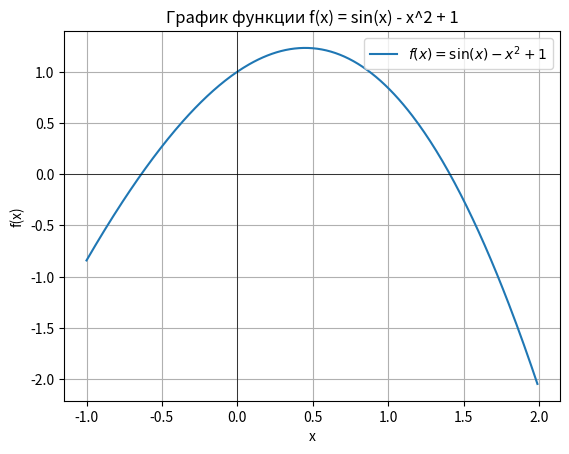

Source code (Python):
import math
import matplotlib.pyplot as plt

# Функция f(x) = sin(x) - x^2 + 1
def f(x):
    return math.sin(x) - x**2 + 1

# Первая производная
def df(x):
    return math.cos(x) - 2 * x

# Вторая производная
def d2f(x):
    return -math.sin(x) - 2

# Итерационная функция phi(x) = sqrt(sin(x) + 1)
def phi(x):
    value = math.sin(x) + 1
    if value < 0:
        raise ValueError("Отрицательный аргумент под корнем")
    return math.sqrt(value)

# Производная phi(x)
def phi_derivative(x):
    value = math.sin(x) + 1
    if value <= 0:
        raise ValueError("Отрицательный аргумент под корнем")
    return 0.5 * math.cos(x) / math.sqrt(value)

# Метод простой итерации
def simple_iteration(phi, x0, epsilon, a, b, max_iter=1000):
    x_prev = x0
    iterations = 0
    for _ in range(max_iter):
        x_next = phi(x_prev)
        q = check_simple_iteration_conditions(phi, x_next, a, b)
        if abs(x_next - x_prev) * q / (1 - q) < epsilon:
            break
        x_prev = x_next
        iterations += 1
    return x_next, iterations

# Проверка условий на концах интервала для метода простой итерации
def check_simple_iteration(a, b):
    try:
        da = abs(phi_derivative(a))
        db = abs(phi_derivative(b))
        if da < 1 and db < 1:
            return True
        else:
            print(f"Производные на концах интервала не удовлетворяют условию сходимости: |phi'(a)|={da}, |phi'(b)|={db}")
            return False
    except ValueError:
        print("Ошибка при вычислении производной phi на концах интервала")
        return False

# Проверка условий сходимости внутри интервала
def check_simple_iteration_conditions(phi, x0, a, b, q_max=0.99):
    num_points = 100
    h = (b - a) / num_points
    max_derivative = 0
    for i in range(num_points + 1):
        x = a + i * h
        try:
            derivative = phi_derivative(x)
            current_abs_derivative = abs(derivative)
            if current_abs_derivative > max_derivative:
                max_derivative = current_abs_derivative
        except ValueError:
            continue
    if max_derivative >= q_max:
        print(f"Условие сходимости не выполнено (max |phi'| = {max_derivative:.4f})")
        return False
    return max_derivative

# Метод Ньютона
def newton_method(f, df, x0, epsilon=1e-6, max_iter=100):
    x_prev = x0
    iterations = 0
    for _ in range(max_iter):
        fx = f(x_prev)
        dfx = df(x_prev)
        if abs(dfx) < 1e-12:
            raise ValueError("Производная слишком близка к нулю!")
        x_next = x_prev - fx / dfx
        if abs(x_next - x_prev) < epsilon:
            break
        x_prev = x_next
        iterations += 1
    return x_next, iterations

# Проверка условий для метода Ньютона
def check_newton_conditions(f, d2f, a, b):
    if f(a) * f(b) >= 0:
        print("Начальное приближение вне отрезка [a, b]")
        return False, None
    if abs(d2f(a) * f(a)) < df(a) ** 2:
        return True, a
    elif abs(d2f(b) * f(b)) < df(b) ** 2:
        return True, b
    else:
        print("Не выполняется условие сходимости метода Ньютона")
        return False, None

# ===== Проверка на интервале [0.5, 1.5] =====
a, b = 0.5, 1.5
epsilon = 1e-8

print("\nПроверка интервала [0.5, 1.5]:")
if check_simple_iteration(a, b):
    x0_si = a if abs(phi_derivative(a)) < abs(phi_derivative(b)) else b
    root_si, iter_si = simple_iteration(phi, x0_si, epsilon, a, b)
    print(f"Метод простой итерации: корень = {root_si:.8f}, итераций = {iter_si}")

newton_ok, x0_nm = check_newton_conditions(f, d2f, a, b)
if newton_ok:
    root_nm, iter_nm = newton_method(f, df, x0_nm, epsilon)
    print(f"Метод Ньютона: корень = {root_nm:.8f}, итераций = {iter_nm}")

# ===== Проверка на интервале [-1.0, -0.5] =====
a, b = -1.0, -0.5

print("\nПроверка интервала [-1.0, -0.5]:")
if check_simple_iteration(a, b):
    x0_si = a if abs(phi_derivative(a)) < abs(phi_derivative(b)) else b
    root_si, iter_si = simple_iteration(phi, x0_si, epsilon, a, b)
    print(f"Метод простой итерации: корень = {root_si:.8f}, итераций = {iter_si}")

newton_ok, x0_nm = check_newton_conditions(f, d2f, a, b)
if newton_ok:
    root_nm, iter_nm = newton_method(f, df, x0_nm, epsilon)
    print(f"Метод Ньютона: корень = {root_nm:.8f}, итераций = {iter_nm}")

# ===== График функции =====
x_values = [i * 0.01 for i in range(-100, 200)]  # от -1 до 2
y_values = [f(x) for x in x_values]

plt.plot(x_values, y_values, label=r'$f(x) = \sin(x) - x^2 + 1$')
plt.axhline(0, color='black', linewidth=0.5)
plt.axvline(0, color='black', linewidth=0.5)
plt.xlabel('x')
plt.ylabel('f(x)')
plt.title('График функции f(x) = sin(x) - x^2 + 1')
plt.grid(True)
plt.legend()
plt.show()
